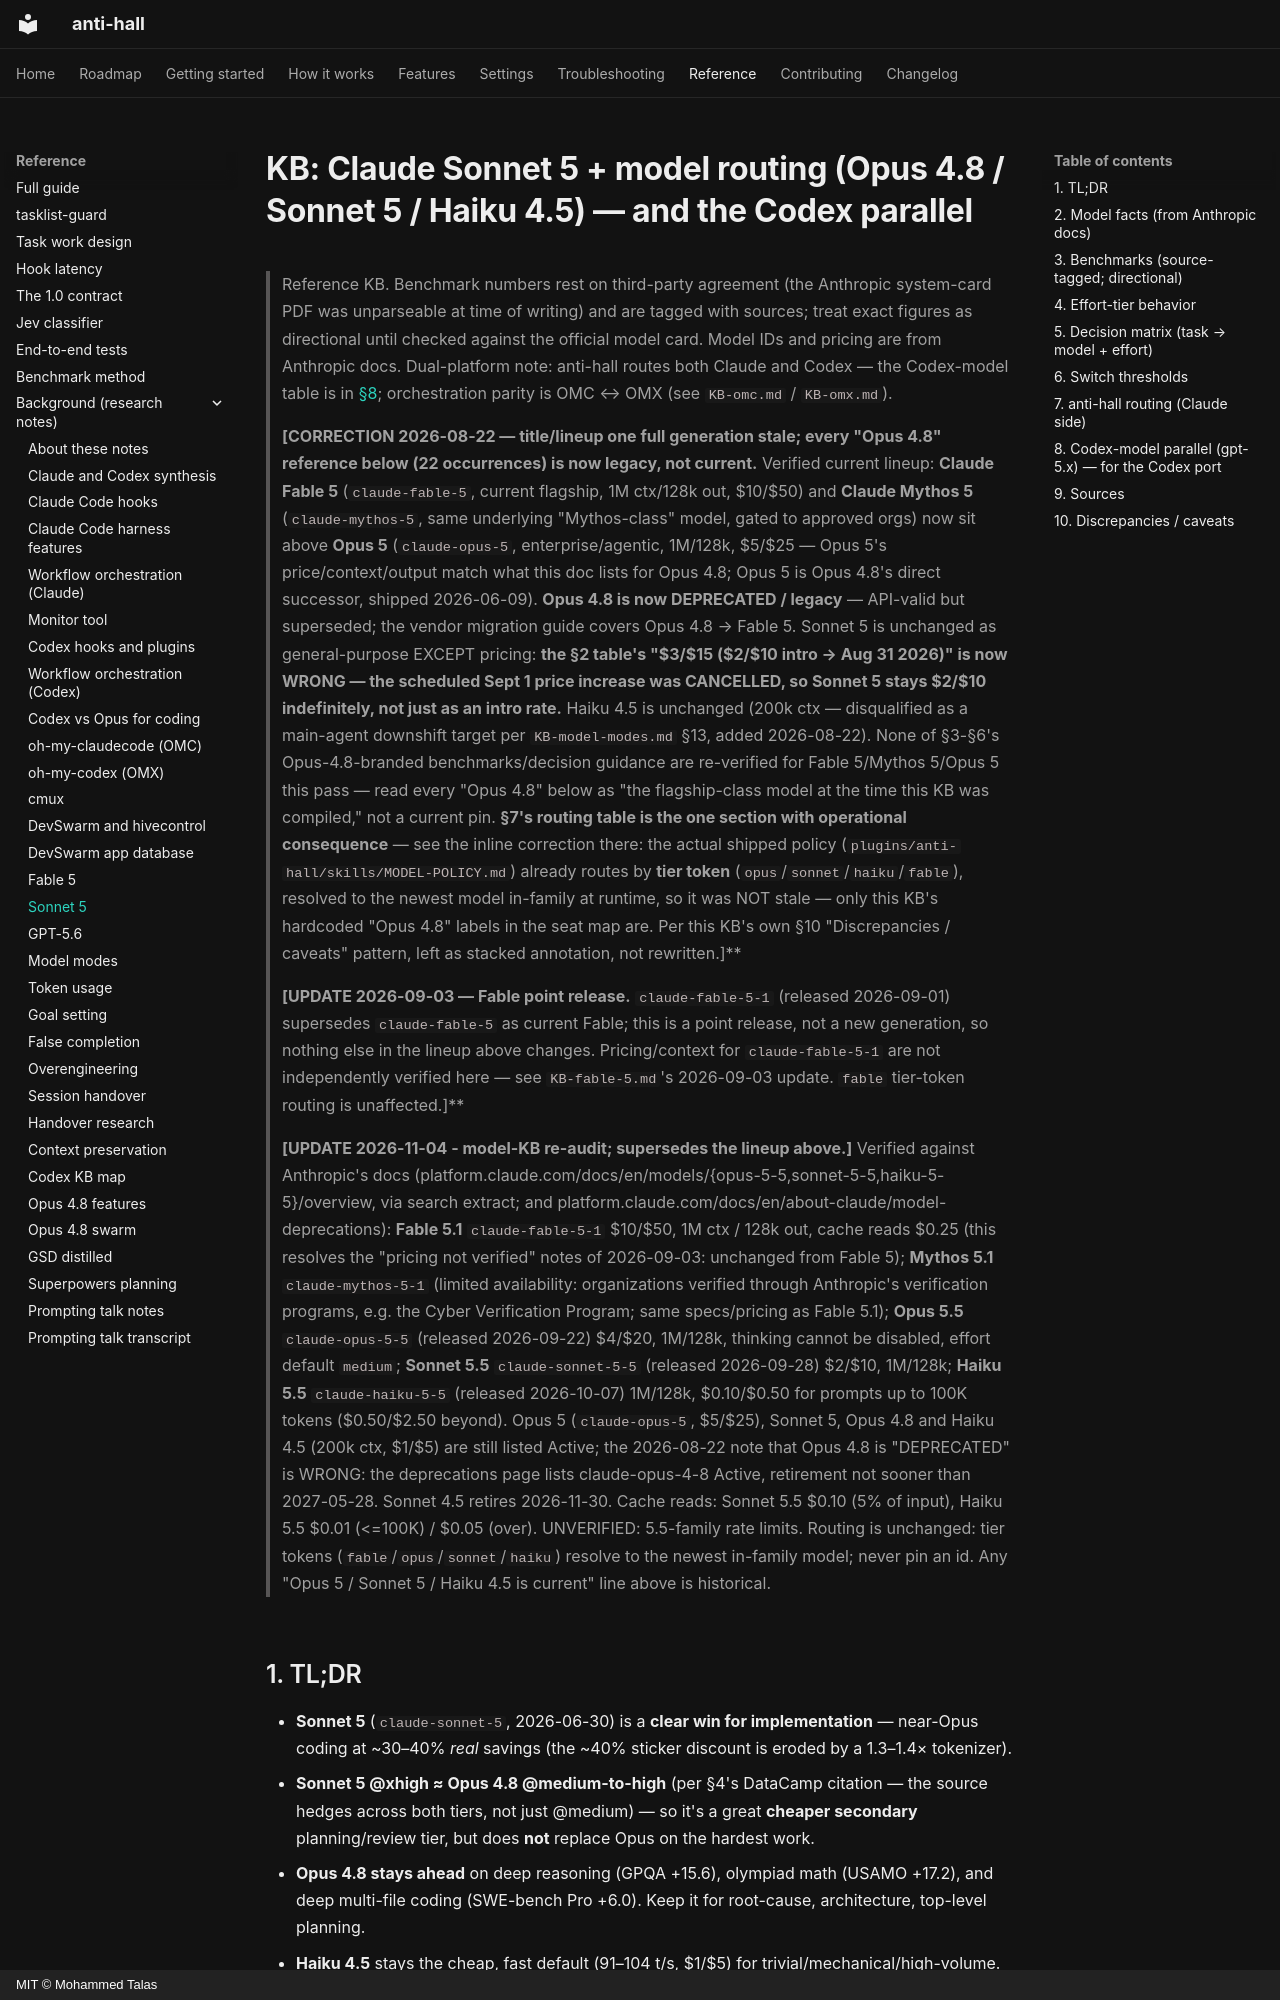

repository: talas9/anti-hall · page: KB-sonnet-5/index.html · generator: mkdocs · copyright: MIT © Mohammed Talas

# KB: Claude Sonnet 5 + model routing (Opus 4.8 / Sonnet 5 / Haiku 4.5) — and the Codex parallel

> Reference KB. Benchmark numbers rest on third-party agreement (the Anthropic system-card PDF was
> unparseable at time of writing) and are tagged with sources; treat exact figures as directional
> until checked against the official model card. Model IDs and pricing are from Anthropic docs.
> Dual-platform note: anti-hall routes both Claude and Codex — the Codex-model table is in
> [§8](#8-codex-model-parallel-gpt-5x--for-the-codex-port); orchestration parity is OMC ↔ OMX (see `KB-omc.md` /
> `KB-omx.md`).
>
> **[CORRECTION 2026-08-22 — title/lineup one full generation stale; every "Opus 4.8" reference
> below (22 occurrences) is now legacy, not current.** Verified current lineup: **Claude Fable 5**
> (`claude-fable-5`, current flagship, 1M ctx/128k out, $10/$50) and **Claude Mythos 5**
> (`claude-mythos-5`, same underlying "Mythos-class" model, gated to approved orgs) now sit above
> **Opus 5** (`claude-opus-5`, enterprise/agentic, 1M/128k, $5/$25 — Opus 5's price/context/output
> match what this doc lists for Opus 4.8; Opus 5 is Opus 4.8's direct successor, shipped
> 2026-06-09). **Opus 4.8 is now DEPRECATED / legacy** — API-valid but superseded; the vendor
> migration guide covers Opus 4.8 → Fable 5. Sonnet 5 is unchanged as general-purpose EXCEPT
> pricing: **the §2 table's "$3/$15 ($2/$10 intro → Aug 31 2026)" is now WRONG — the scheduled
> Sept 1 price increase was CANCELLED, so Sonnet 5 stays $2/$10 indefinitely, not just as an intro
> rate.** Haiku 4.5 is unchanged (200k ctx — disqualified as a main-agent downshift target per
> `KB-model-modes.md` §13, added 2026-08-22). None of §3-§6's Opus-4.8-branded benchmarks/decision
> guidance are re-verified for Fable 5/Mythos 5/Opus 5 this pass — read every "Opus 4.8" below as
> "the flagship-class model at the time this KB was compiled," not a current pin. **§7's routing
> table is the one section with operational consequence** — see the inline correction there: the
> actual shipped policy (`plugins/anti-hall/skills/MODEL-POLICY.md`) already routes by **tier
> token** (`opus`/`sonnet`/`haiku`/`fable`), resolved to the newest model in-family at runtime, so
> it was NOT stale — only this KB's hardcoded "Opus 4.8" labels in the seat map are. Per this KB's
> own §10 "Discrepancies / caveats" pattern, left as stacked annotation, not rewritten.]**
>
> **[UPDATE 2026-09-03 — Fable point release.** `claude-fable-5-1` (released 2026-09-01)
> supersedes `claude-fable-5` as current Fable; this is a point release, not a new generation, so
> nothing else in the lineup above changes. Pricing/context for `claude-fable-5-1` are not
> independently verified here — see `KB-fable-5.md`'s 2026-09-03 update. `fable` tier-token
> routing is unaffected.]**

> **[UPDATE 2026-11-04 - model-KB re-audit; supersedes the lineup above.]** Verified against
> Anthropic's docs (platform.claude.com/docs/en/models/{opus-5-5,sonnet-5-5,haiku-5-5}/overview, via
> search extract; and platform.claude.com/docs/en/about-claude/model-deprecations):
> **Fable 5.1** `claude-fable-5-1` $10/$50, 1M ctx / 128k out, cache reads $0.25 (this resolves the
> "pricing not verified" notes of 2026-09-03: unchanged from Fable 5); **Mythos 5.1** `claude-mythos-5-1`
> (limited availability: organizations verified through Anthropic's verification programs, e.g. the Cyber Verification Program; same specs/pricing as Fable 5.1); **Opus 5.5** `claude-opus-5-5` (released 2026-09-22) $4/$20, 1M/128k,
> thinking cannot be disabled, effort default `medium`; **Sonnet 5.5** `claude-sonnet-5-5` (released
> 2026-09-28) $2/$10, 1M/128k; **Haiku 5.5** `claude-haiku-5-5` (released 2026-10-07) 1M/128k, $0.10/$0.50
> for prompts up to 100K tokens ($0.50/$2.50 beyond). Opus 5 (`claude-opus-5`, $5/$25), Sonnet 5, Opus 4.8
> and Haiku 4.5 (200k ctx, $1/$5) are still listed Active; the 2026-08-22 note that Opus 4.8 is "DEPRECATED" is WRONG: the deprecations page lists claude-opus-4-8 Active, retirement not sooner than 2027-05-28. Sonnet 4.5 retires 2026-11-30. Cache reads: Sonnet 5.5 $0.10 (5% of input), Haiku 5.5 $0.01 (<=100K) / $0.05 (over). UNVERIFIED: 5.5-family rate limits. Routing is unchanged: tier tokens
> (`fable`/`opus`/`sonnet`/`haiku`) resolve to the newest in-family model; never pin an id.
> Any "Opus 5 / Sonnet 5 / Haiku 4.5 is current" line above is historical.
